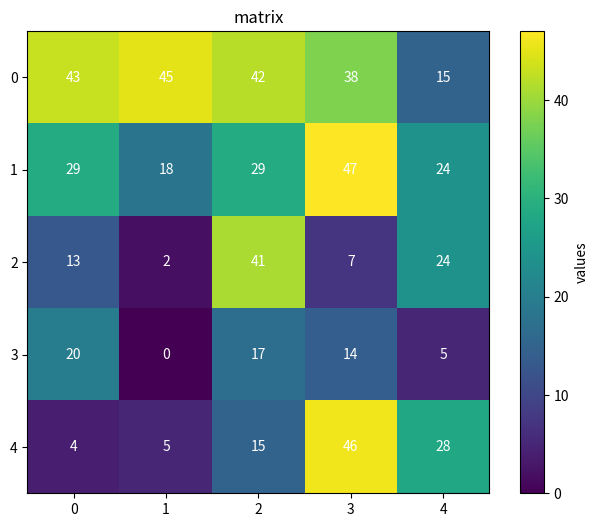

The matplotlib source for this figure:
import numpy as np
import matplotlib.pyplot as plt

matrix = np.random.randint(0, 50, size=(5, 5))

print("matrix:")
print(matrix)
print()

bigger_than_20 = matrix > 20
count = np.sum(bigger_than_20)
print(f"Qunatity of elements greather than 20: {count}")

mean_value = np.mean(matrix)
print(f"mean value of the matrix: {mean_value:.2f}")

plt.figure(figsize=(8, 6))
plt.imshow(matrix, cmap='viridis')
plt.colorbar(label='values')

for i in range(5):
    for j in range(5):
        plt.text(j, i, matrix[i, j], ha='center', va='center', color='white')

plt.title('matrix')
plt.show()